Run: headless pygame with SDL's dummy video driver; simulated clock (each Clock.tick advances the game by its frame time, no real sleeping); random seed 0; keys injected as events and as key.get_pressed() state; no mouse input.
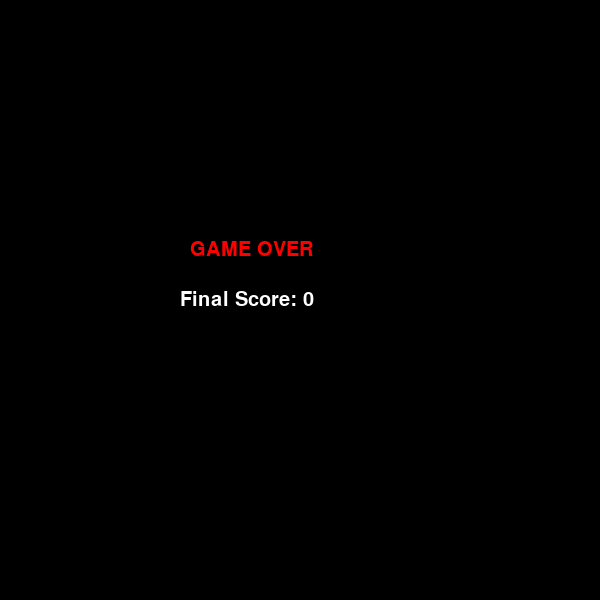
Frame 1 of 1 · flips 1–60 · no input (game ended)

The pygame program that drew these frames:

import pygame
import random
import sys

pygame.init()

# Screen
WIDTH, HEIGHT = 600, 600
GRID_SIZE = 20

screen = pygame.display.set_mode((WIDTH, HEIGHT))
pygame.display.set_caption("Snake Game")

clock = pygame.time.Clock()

# Colors
BLACK = (0, 0, 0)
GREEN = (0, 255, 0)
RED = (255, 0, 0)
WHITE = (255, 255, 255)

font = pygame.font.SysFont("Arial", 30)


def draw_text(text, color, x, y):
    img = font.render(text, True, color)
    screen.blit(img, (x, y))


def random_food():
    return (
        random.randrange(0, WIDTH, GRID_SIZE),
        random.randrange(0, HEIGHT, GRID_SIZE),
    )


snake = [(100, 100)]
direction = (GRID_SIZE, 0)

food = random_food()
score = 0

running = True

while running:

    clock.tick(10)

    for event in pygame.event.get():
        if event.type == pygame.QUIT:
            pygame.quit()
            sys.exit()

        if event.type == pygame.KEYDOWN:
            if event.key == pygame.K_UP and direction != (0, GRID_SIZE):
                direction = (0, -GRID_SIZE)
            elif event.key == pygame.K_DOWN and direction != (0, -GRID_SIZE):
                direction = (0, GRID_SIZE)
            elif event.key == pygame.K_LEFT and direction != (GRID_SIZE, 0):
                direction = (-GRID_SIZE, 0)
            elif event.key == pygame.K_RIGHT and direction != (-GRID_SIZE, 0):
                direction = (GRID_SIZE, 0)

    head = (
        snake[0][0] + direction[0],
        snake[0][1] + direction[1],
    )

    # Collision with wall
    if (
        head[0] < 0
        or head[0] >= WIDTH
        or head[1] < 0
        or head[1] >= HEIGHT
        or head in snake
    ):
        break

    snake.insert(0, head)

    if head == food:
        score += 1
        food = random_food()
    else:
        snake.pop()

    screen.fill(BLACK)

    for segment in snake:
        pygame.draw.rect(
            screen,
            GREEN,
            (segment[0], segment[1], GRID_SIZE, GRID_SIZE),
        )

    pygame.draw.rect(
        screen,
        RED,
        (food[0], food[1], GRID_SIZE, GRID_SIZE),
    )

    draw_text(f"Score: {score}", WHITE, 10, 10)

    pygame.display.update()

# Game Over Screen
screen.fill(BLACK)

draw_text("GAME OVER", RED, 190, 240)
draw_text(f"Final Score: {score}", WHITE, 180, 290)

pygame.display.update()

pygame.time.delay(3000)

pygame.quit()
